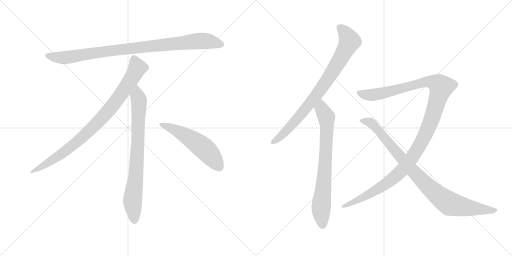
t = 0.00 s
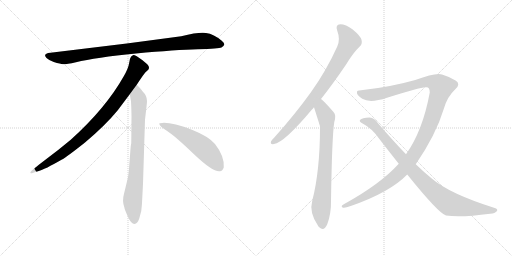
t = 1.58 s
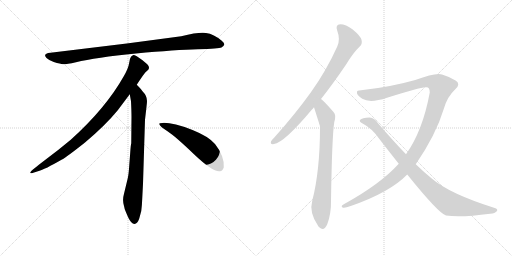
t = 3.17 s
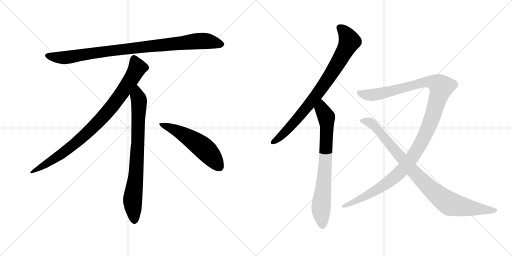
t = 4.75 s
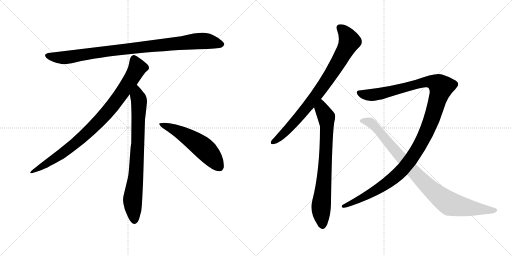
t = 6.33 s
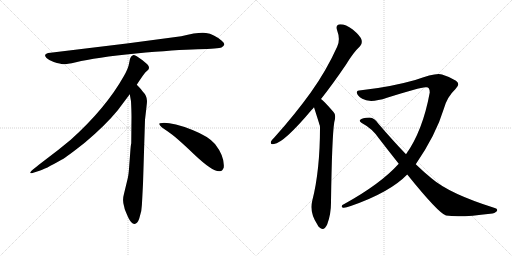
t = 7.92 s

The animated SVG that drew these frames (rendered in a browser with its animation timeline set to each time). Animation: 8 CSS @keyframes rules; one cycle of 7.92 s.

<svg version="1.1" viewBox="0 0 2048 1024" xmlns="http://www.w3.org/2000/svg">
  <g stroke="lightgray" stroke-dasharray="1,1" stroke-width="1" transform="scale(4, 4)">
    <line x1="0" y1="0" x2="256" y2="256"></line>
    <line x1="256" y1="0" x2="0" y2="256"></line>
    <line x1="128" y1="0" x2="128" y2="256"></line>
    <line x1="0" y1="128" x2="256" y2="128"></line>
    <line x1="256" y1="0" x2="512" y2="256"></line>
    <line x1="512" y1="0" x2="256" y2="256"></line>
    <line x1="384" y1="0" x2="384" y2="256"></line>
    <line x1="256" y1="128" x2="512" y2="128"></line>
  </g>
<g transform="scale(1, -1) translate(0, -850)">
   <style type="text/css">
    @keyframes keyframes0 {
      from {
       stroke: black;
       stroke-dashoffset: 952;
       stroke-width: 128;
       }
       76% {
       animation-timing-function: step-end;
       stroke: black;
       stroke-dashoffset: 0;
       stroke-width: 128;
       }
       to {
       stroke: black;
       stroke-width: 1024;
       }
       }
       #make-me-a-hanzi-animation-0 {
         animation: keyframes0 1.024740s both;
         animation-delay: 0.000000s;
         animation-timing-function: linear;
       }
    @keyframes keyframes1 {
      from {
       stroke: black;
       stroke-dashoffset: 897;
       stroke-width: 128;
       }
       74% {
       animation-timing-function: step-end;
       stroke: black;
       stroke-dashoffset: 0;
       stroke-width: 128;
       }
       to {
       stroke: black;
       stroke-width: 1024;
       }
       }
       #make-me-a-hanzi-animation-1 {
         animation: keyframes1 0.979980s both;
         animation-delay: 1.024740s;
         animation-timing-function: linear;
       }
    @keyframes keyframes2 {
      from {
       stroke: black;
       stroke-dashoffset: 792;
       stroke-width: 128;
       }
       72% {
       animation-timing-function: step-end;
       stroke: black;
       stroke-dashoffset: 0;
       stroke-width: 128;
       }
       to {
       stroke: black;
       stroke-width: 1024;
       }
       }
       #make-me-a-hanzi-animation-2 {
         animation: keyframes2 0.894531s both;
         animation-delay: 2.004720s;
         animation-timing-function: linear;
       }
    @keyframes keyframes3 {
      from {
       stroke: black;
       stroke-dashoffset: 548;
       stroke-width: 128;
       }
       64% {
       animation-timing-function: step-end;
       stroke: black;
       stroke-dashoffset: 0;
       stroke-width: 128;
       }
       to {
       stroke: black;
       stroke-width: 1024;
       }
       }
       #make-me-a-hanzi-animation-3 {
         animation: keyframes3 0.695964s both;
         animation-delay: 2.899251s;
         animation-timing-function: linear;
       }
    @keyframes keyframes4 {
      from {
       stroke: black;
       stroke-dashoffset: 830;
       stroke-width: 128;
       }
       73% {
       animation-timing-function: step-end;
       stroke: black;
       stroke-dashoffset: 0;
       stroke-width: 128;
       }
       to {
       stroke: black;
       stroke-width: 1024;
       }
       }
       #make-me-a-hanzi-animation-4 {
         animation: keyframes4 0.925456s both;
         animation-delay: 3.595215s;
         animation-timing-function: linear;
       }
    @keyframes keyframes5 {
      from {
       stroke: black;
       stroke-dashoffset: 760;
       stroke-width: 128;
       }
       71% {
       animation-timing-function: step-end;
       stroke: black;
       stroke-dashoffset: 0;
       stroke-width: 128;
       }
       to {
       stroke: black;
       stroke-width: 1024;
       }
       }
       #make-me-a-hanzi-animation-5 {
         animation: keyframes5 0.868490s both;
         animation-delay: 4.520671s;
         animation-timing-function: linear;
       }
    @keyframes keyframes6 {
      from {
       stroke: black;
       stroke-dashoffset: 1245;
       stroke-width: 128;
       }
       80% {
       animation-timing-function: step-end;
       stroke: black;
       stroke-dashoffset: 0;
       stroke-width: 128;
       }
       to {
       stroke: black;
       stroke-width: 1024;
       }
       }
       #make-me-a-hanzi-animation-6 {
         animation: keyframes6 1.263184s both;
         animation-delay: 5.389161s;
         animation-timing-function: linear;
       }
    @keyframes keyframes7 {
      from {
       stroke: black;
       stroke-dashoffset: 927;
       stroke-width: 128;
       }
       75% {
       animation-timing-function: step-end;
       stroke: black;
       stroke-dashoffset: 0;
       stroke-width: 128;
       }
       to {
       stroke: black;
       stroke-width: 1024;
       }
       }
       #make-me-a-hanzi-animation-7 {
         animation: keyframes7 1.004395s both;
         animation-delay: 6.652345s;
         animation-timing-function: linear;
       }
</style>
<path d="M 725.0 705.5 L 507.0 676.5 L 202.0 639.5 Q 169.0 636.5 186.0 618.5 Q 194.0 611.5 215.0 602.5 Q 243.0 594.5 252.0 593.5 Q 262.0 592.5 304.0 601.5 Q 382.0 620.5 544.0 636.5 Q 706.0 651.5 791.0 653.5 Q 876.0 655.5 886.0 660.5 Q 908.0 670.5 887.0 687.5 Q 855.0 714.5 824.0 718.5 Q 794.0 722.5 725.0 705.5 Z" fill="lightgray"></path> 
<path d="M 547.0 511.5 Q 575.0 554.5 582.0 561.5 L 593.0 571.5 Q 596.0 574.5 596.0 580.5 Q 596.0 585.5 589.0 593.5 Q 571.0 610.5 547.0 625.5 Q 536.0 630.5 532.0 629.5 L 527.0 626.5 Q 525.0 625.5 523.0 621.5 Q 521.0 616.5 520.0 615.5 L 516.0 595.5 Q 513.0 576.5 495.0 545.5 Q 423.0 417.5 283.0 291.5 Q 234.0 250.5 179.0 209.5 Q 125.0 168.5 123.0 163.5 Q 116.0 153.5 133.0 159.5 L 158.0 167.5 Q 178.0 172.5 246.0 211.5 Q 267.0 222.5 340.0 280.5 Q 421.0 348.5 471.0 409.5 L 519.0 473.5 L 547.0 511.5 Z" fill="lightgray"></path> 
<path d="M 572.0 115.5 L 580.0 371.5 L 586.0 423.5 Q 588.0 439.5 588.0 446.5 Q 588.0 467.5 570.0 485.5 Q 568.0 490.5 547.0 511.5 C 526.0 533.5 514.0 503.5 519.0 473.5 L 524.0 445.5 Q 526.0 404.5 526.0 383.5 L 525.0 277.5 Q 523.0 271.5 521.0 241.5 L 517.0 188.5 Q 515.0 155.5 511.0 137.5 L 496.0 75.5 Q 488.0 47.5 497.0 22.5 L 499.0 13.5 Q 501.0 7.5 513.0 -19.5 Q 526.0 -46.5 538.0 -45.5 Q 550.0 -44.5 557.0 -23.5 L 565.0 6.5 Q 568.0 29.5 569.0 57.5 L 572.0 115.5 Z" fill="lightgray"></path> 
<path d="M 637.0 354.5 Q 640.0 343.5 670.0 325.5 Q 700.0 306.5 776.0 233.5 Q 853.0 160.5 880.0 165.5 Q 890.0 166.5 895.0 180.5 Q 899.0 224.5 860.0 274.5 Q 835.0 304.5 770.0 330.5 Q 687.0 361.5 649.0 358.5 Q 636.0 358.5 637.0 354.5 Z" fill="lightgray"></path> 
<path d="M 1284.0 454.0 Q 1330.0 512.0 1383.0 590.0 Q 1414.0 641.0 1440.0 665.0 Q 1450.0 675.0 1446.0 691.0 Q 1442.0 706.0 1411.0 732.0 Q 1383.0 753.0 1361.0 753.0 Q 1340.0 752.0 1349.0 727.0 Q 1362.0 693.0 1349.0 664.0 Q 1306.0 568.0 1243.0 480.0 Q 1182.0 395.0 1099.0 302.0 Q 1087.0 290.0 1084.0 284.0 Q 1080.0 271.0 1096.0 274.0 Q 1135.0 278.0 1247.0 411.0 Q 1251.0 415.0 1256.0 421.0 L 1284.0 454.0 Z" fill="lightgray"></path> 
<path d="M 1256.0 421.0 Q 1278.0 352.0 1280.0 345.0 Q 1279.0 344.0 1280.0 341.0 Q 1280.0 167.0 1249.0 47.0 Q 1236.0 1.0 1271.0 -51.0 Q 1272.0 -55.0 1277.0 -59.0 Q 1296.0 -77.0 1309.0 -47.0 Q 1325.0 -4.0 1324.0 46.0 Q 1328.0 304.0 1337.0 361.0 Q 1346.0 391.0 1334.0 402.0 Q 1295.0 447.0 1284.0 454.0 C 1261.0 474.0 1247.0 450.0 1256.0 421.0 Z" fill="lightgray"></path> 
<path d="M 1663.0 193.0 Q 1744.0 311.0 1776.0 417.0 Q 1789.0 463.0 1822.0 494.0 Q 1843.0 513.0 1824.0 527.0 Q 1799.0 543.0 1768.0 552.0 Q 1744.0 561.0 1661.0 530.0 Q 1562.0 502.0 1452.0 490.0 Q 1433.0 490.0 1428.0 484.0 Q 1424.0 471.0 1449.0 455.0 Q 1480.0 436.0 1548.0 459.0 Q 1690.0 505.0 1706.0 501.0 Q 1719.0 501.0 1719.0 480.0 Q 1691.0 327.0 1624.0 233.0 L 1595.0 195.0 Q 1522.0 114.0 1377.0 34.0 Q 1361.0 27.0 1370.0 20.0 Q 1377.0 16.0 1403.0 26.0 Q 1559.0 80.0 1629.0 152.0 L 1663.0 193.0 Z" fill="lightgray"></path> 
<path d="M 1629.0 152.0 Q 1753.0 -2.0 1784.0 -12.0 Q 1841.0 -21.0 1961.0 -5.0 Q 1980.0 -4.0 1988.0 6.0 Q 1992.0 15.0 1979.0 18.0 Q 1798.0 75.0 1727.0 136.0 Q 1696.0 161.0 1663.0 193.0 L 1624.0 233.0 Q 1572.0 287.0 1512.0 357.0 Q 1499.0 378.0 1478.0 380.0 Q 1448.0 380.0 1440.0 370.0 Q 1436.0 364.0 1447.0 358.0 Q 1489.0 336.0 1516.0 296.0 Q 1556.0 244.0 1595.0 195.0 L 1629.0 152.0 Z" fill="lightgray"></path> 
      <clipPath id="make-me-a-hanzi-clip-0">
      <path d="M 725.0 705.5 L 507.0 676.5 L 202.0 639.5 Q 169.0 636.5 186.0 618.5 Q 194.0 611.5 215.0 602.5 Q 243.0 594.5 252.0 593.5 Q 262.0 592.5 304.0 601.5 Q 382.0 620.5 544.0 636.5 Q 706.0 651.5 791.0 653.5 Q 876.0 655.5 886.0 660.5 Q 908.0 670.5 887.0 687.5 Q 855.0 714.5 824.0 718.5 Q 794.0 722.5 725.0 705.5 Z" fill="lightgray"></path>
      </clipPath>
      <path clip-path="url(#make-me-a-hanzi-clip-0)" d="M 194.0 628.5 L 216.0 621.5 L 273.0 621.5 L 502.0 654.5 L 785.0 685.5 L 824.0 686.5 L 884.0 674.5 " fill="none" id="make-me-a-hanzi-animation-0" stroke-dasharray="824 1648" stroke-linecap="round"></path>

      <clipPath id="make-me-a-hanzi-clip-1">
      <path d="M 547.0 511.5 Q 575.0 554.5 582.0 561.5 L 593.0 571.5 Q 596.0 574.5 596.0 580.5 Q 596.0 585.5 589.0 593.5 Q 571.0 610.5 547.0 625.5 Q 536.0 630.5 532.0 629.5 L 527.0 626.5 Q 525.0 625.5 523.0 621.5 Q 521.0 616.5 520.0 615.5 L 516.0 595.5 Q 513.0 576.5 495.0 545.5 Q 423.0 417.5 283.0 291.5 Q 234.0 250.5 179.0 209.5 Q 125.0 168.5 123.0 163.5 Q 116.0 153.5 133.0 159.5 L 158.0 167.5 Q 178.0 172.5 246.0 211.5 Q 267.0 222.5 340.0 280.5 Q 421.0 348.5 471.0 409.5 L 519.0 473.5 L 547.0 511.5 Z" fill="lightgray"></path>
      </clipPath>
      <path clip-path="url(#make-me-a-hanzi-clip-1)" d="M 537.0 616.5 L 550.0 579.5 L 546.0 570.5 L 500.0 496.5 L 420.0 391.5 L 318.0 290.5 L 263.0 246.5 L 128.0 162.5 " fill="none" id="make-me-a-hanzi-animation-1" stroke-dasharray="769 1538" stroke-linecap="round"></path>

      <clipPath id="make-me-a-hanzi-clip-2">
      <path d="M 572.0 115.5 L 580.0 371.5 L 586.0 423.5 Q 588.0 439.5 588.0 446.5 Q 588.0 467.5 570.0 485.5 Q 568.0 490.5 547.0 511.5 C 526.0 533.5 514.0 503.5 519.0 473.5 L 524.0 445.5 Q 526.0 404.5 526.0 383.5 L 525.0 277.5 Q 523.0 271.5 521.0 241.5 L 517.0 188.5 Q 515.0 155.5 511.0 137.5 L 496.0 75.5 Q 488.0 47.5 497.0 22.5 L 499.0 13.5 Q 501.0 7.5 513.0 -19.5 Q 526.0 -46.5 538.0 -45.5 Q 550.0 -44.5 557.0 -23.5 L 565.0 6.5 Q 568.0 29.5 569.0 57.5 L 572.0 115.5 Z" fill="lightgray"></path>
      </clipPath>
      <path clip-path="url(#make-me-a-hanzi-clip-2)" d="M 548.0 500.5 L 549.0 466.5 L 556.0 448.5 L 552.0 289.5 L 544.0 154.5 L 530.0 45.5 L 538.0 -32.5 " fill="none" id="make-me-a-hanzi-animation-2" stroke-dasharray="664 1328" stroke-linecap="round"></path>

      <clipPath id="make-me-a-hanzi-clip-3">
      <path d="M 637.0 354.5 Q 640.0 343.5 670.0 325.5 Q 700.0 306.5 776.0 233.5 Q 853.0 160.5 880.0 165.5 Q 890.0 166.5 895.0 180.5 Q 899.0 224.5 860.0 274.5 Q 835.0 304.5 770.0 330.5 Q 687.0 361.5 649.0 358.5 Q 636.0 358.5 637.0 354.5 Z" fill="lightgray"></path>
      </clipPath>
      <path clip-path="url(#make-me-a-hanzi-clip-3)" d="M 644.0 353.5 L 687.0 337.5 L 792.0 275.5 L 840.0 232.5 L 876.0 184.5 " fill="none" id="make-me-a-hanzi-animation-3" stroke-dasharray="420 840" stroke-linecap="round"></path>

      <clipPath id="make-me-a-hanzi-clip-4">
      <path d="M 1284.0 454.0 Q 1330.0 512.0 1383.0 590.0 Q 1414.0 641.0 1440.0 665.0 Q 1450.0 675.0 1446.0 691.0 Q 1442.0 706.0 1411.0 732.0 Q 1383.0 753.0 1361.0 753.0 Q 1340.0 752.0 1349.0 727.0 Q 1362.0 693.0 1349.0 664.0 Q 1306.0 568.0 1243.0 480.0 Q 1182.0 395.0 1099.0 302.0 Q 1087.0 290.0 1084.0 284.0 Q 1080.0 271.0 1096.0 274.0 Q 1135.0 278.0 1247.0 411.0 Q 1251.0 415.0 1256.0 421.0 L 1284.0 454.0 Z" fill="lightgray"></path>
      </clipPath>
      <path clip-path="url(#make-me-a-hanzi-clip-4)" d="M 1360.0 737.0 L 1379.0 721.0 L 1398.0 685.0 L 1353.0 600.0 L 1294.0 508.0 L 1208.0 395.0 L 1123.0 304.0 L 1093.0 283.0 " fill="none" id="make-me-a-hanzi-animation-4" stroke-dasharray="702 1404" stroke-linecap="round"></path>

      <clipPath id="make-me-a-hanzi-clip-5">
      <path d="M 1256.0 421.0 Q 1278.0 352.0 1280.0 345.0 Q 1279.0 344.0 1280.0 341.0 Q 1280.0 167.0 1249.0 47.0 Q 1236.0 1.0 1271.0 -51.0 Q 1272.0 -55.0 1277.0 -59.0 Q 1296.0 -77.0 1309.0 -47.0 Q 1325.0 -4.0 1324.0 46.0 Q 1328.0 304.0 1337.0 361.0 Q 1346.0 391.0 1334.0 402.0 Q 1295.0 447.0 1284.0 454.0 C 1261.0 474.0 1247.0 450.0 1256.0 421.0 Z" fill="lightgray"></path>
      </clipPath>
      <path clip-path="url(#make-me-a-hanzi-clip-5)" d="M 1282.0 446.0 L 1286.0 413.0 L 1302.0 389.0 L 1307.0 362.0 L 1299.0 152.0 L 1284.0 17.0 L 1289.0 -51.0 " fill="none" id="make-me-a-hanzi-animation-5" stroke-dasharray="632 1264" stroke-linecap="round"></path>

      <clipPath id="make-me-a-hanzi-clip-6">
      <path d="M 1663.0 193.0 Q 1744.0 311.0 1776.0 417.0 Q 1789.0 463.0 1822.0 494.0 Q 1843.0 513.0 1824.0 527.0 Q 1799.0 543.0 1768.0 552.0 Q 1744.0 561.0 1661.0 530.0 Q 1562.0 502.0 1452.0 490.0 Q 1433.0 490.0 1428.0 484.0 Q 1424.0 471.0 1449.0 455.0 Q 1480.0 436.0 1548.0 459.0 Q 1690.0 505.0 1706.0 501.0 Q 1719.0 501.0 1719.0 480.0 Q 1691.0 327.0 1624.0 233.0 L 1595.0 195.0 Q 1522.0 114.0 1377.0 34.0 Q 1361.0 27.0 1370.0 20.0 Q 1377.0 16.0 1403.0 26.0 Q 1559.0 80.0 1629.0 152.0 L 1663.0 193.0 Z" fill="lightgray"></path>
      </clipPath>
      <path clip-path="url(#make-me-a-hanzi-clip-6)" d="M 1436.0 480.0 L 1452.0 472.0 L 1501.0 471.0 L 1699.0 523.0 L 1735.0 521.0 L 1764.0 502.0 L 1720.0 355.0 L 1681.0 272.0 L 1638.0 205.0 L 1590.0 151.0 L 1539.0 111.0 L 1457.0 63.0 L 1375.0 26.0 " fill="none" id="make-me-a-hanzi-animation-6" stroke-dasharray="1117 2234" stroke-linecap="round"></path>

      <clipPath id="make-me-a-hanzi-clip-7">
      <path d="M 1629.0 152.0 Q 1753.0 -2.0 1784.0 -12.0 Q 1841.0 -21.0 1961.0 -5.0 Q 1980.0 -4.0 1988.0 6.0 Q 1992.0 15.0 1979.0 18.0 Q 1798.0 75.0 1727.0 136.0 Q 1696.0 161.0 1663.0 193.0 L 1624.0 233.0 Q 1572.0 287.0 1512.0 357.0 Q 1499.0 378.0 1478.0 380.0 Q 1448.0 380.0 1440.0 370.0 Q 1436.0 364.0 1447.0 358.0 Q 1489.0 336.0 1516.0 296.0 Q 1556.0 244.0 1595.0 195.0 L 1629.0 152.0 Z" fill="lightgray"></path>
      </clipPath>
      <path clip-path="url(#make-me-a-hanzi-clip-7)" d="M 1448.0 367.0 L 1486.0 357.0 L 1674.0 141.0 L 1780.0 47.0 L 1824.0 28.0 L 1978.0 8.0 " fill="none" id="make-me-a-hanzi-animation-7" stroke-dasharray="799 1598" stroke-linecap="round"></path>

</g>
</svg>
